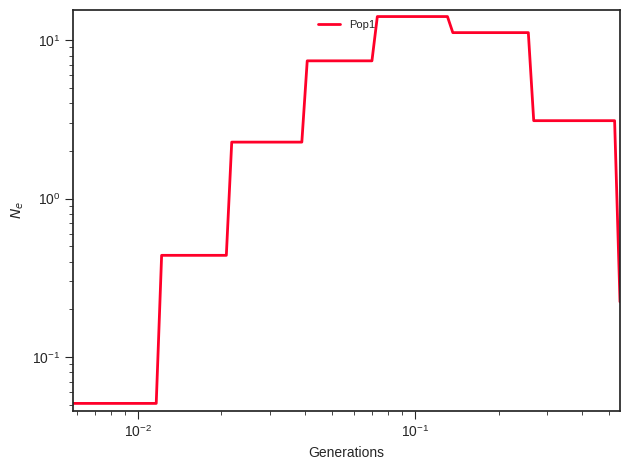

The file beside this chart, header and first rows:
label, x, y, plot_type, plot_num
Pop1, 0.0, 0.05092, path, 0
Pop1, 0.006497, 0.05092, path, 0
Pop1, 0.006795, 0.05092, path, 0
Pop1, 0.007106, 0.05092, path, 0
Pop1, 0.007432, 0.05092, path, 0
Pop1, 0.007772, 0.05092, path, 0
Pop1, 0.008129, 0.05092, path, 0
Pop1, 0.008501, 0.05092, path, 0
Pop1, 0.008891, 0.05092, path, 0
Pop1, 0.009298, 0.05092, path, 0
Pop1, 0.009724, 0.05092, path, 0
Pop1, 0.01017, 0.05092, path, 0
Pop1, 0.01064, 0.05092, path, 0
Pop1, 0.01112, 0.05092, path, 0
Pop1, 0.01163, 0.05092, path, 0
Pop1, 0.01217, 0.4384, path, 0
Pop1, 0.01272, 0.4384, path, 0
Pop1, 0.01331, 0.4384, path, 0
Pop1, 0.01392, 0.4384, path, 0
Pop1, 0.01456, 0.4384, path, 0
Pop1, 0.01522, 0.4384, path, 0
Pop1, 0.01592, 0.4384, path, 0
Pop1, 0.01665, 0.4384, path, 0
Pop1, 0.01741, 0.4384, path, 0
Pop1, 0.01821, 0.4384, path, 0
Pop1, 0.01905, 0.4384, path, 0
Pop1, 0.01992, 0.4384, path, 0
Pop1, 0.02083, 0.4384, path, 0
Pop1, 0.02179, 2.274, path, 0
Pop1, 0.02278, 2.274, path, 0
Pop1, 0.02383, 2.274, path, 0
Pop1, 0.02492, 2.274, path, 0
Pop1, 0.02606, 2.274, path, 0
Pop1, 0.02726, 2.274, path, 0
Pop1, 0.02851, 2.274, path, 0
Pop1, 0.02981, 2.274, path, 0
Pop1, 0.03118, 2.274, path, 0
Pop1, 0.03261, 2.274, path, 0
Pop1, 0.0341, 2.274, path, 0
Pop1, 0.03567, 2.274, path, 0
Pop1, 0.0373, 2.274, path, 0
Pop1, 0.03901, 2.274, path, 0
Pop1, 0.0408, 7.412, path, 0
Pop1, 0.04267, 7.412, path, 0
Pop1, 0.04462, 7.412, path, 0
Pop1, 0.04667, 7.412, path, 0
Pop1, 0.04881, 7.412, path, 0
Pop1, 0.05104, 7.412, path, 0
Pop1, 0.05338, 7.412, path, 0
Pop1, 0.05583, 7.412, path, 0
Pop1, 0.05839, 7.412, path, 0
Pop1, 0.06106, 7.412, path, 0
Pop1, 0.06386, 7.412, path, 0
Pop1, 0.06679, 7.412, path, 0
Pop1, 0.06985, 7.412, path, 0
Pop1, 0.07305, 14.11, path, 0
Pop1, 0.0764, 14.11, path, 0
Pop1, 0.0799, 14.11, path, 0
Pop1, 0.08356, 14.11, path, 0
Pop1, 0.08739, 14.11, path, 0
... 41 more rows
